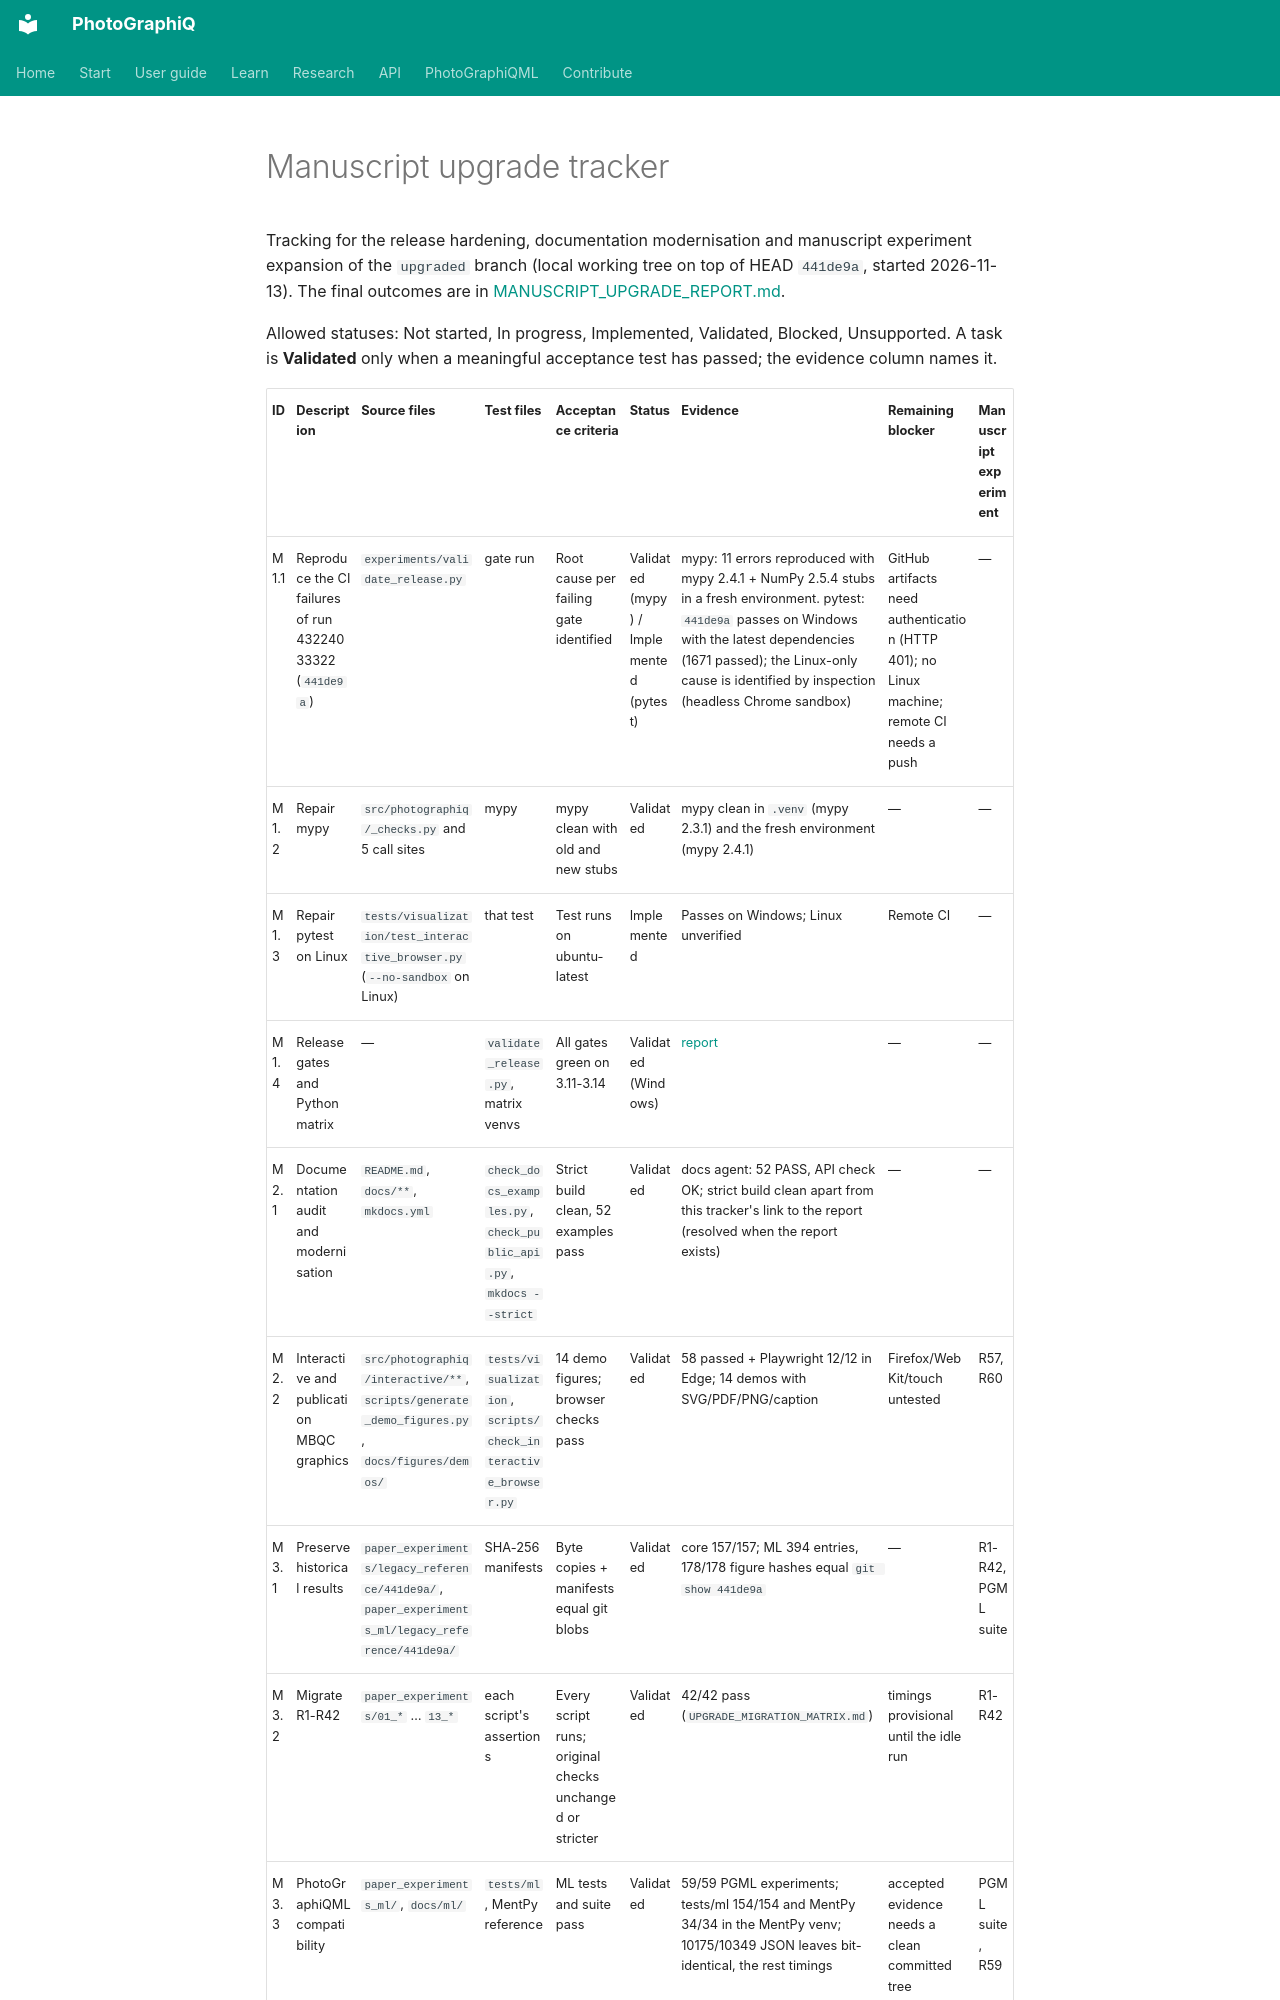

repository: chinmoybiswasdeep/PhotoGraphiQ · page: development/MANUSCRIPT_UPGRADE_TRACKER/index.html · generator: mkdocs

# Manuscript upgrade tracker

Tracking for the release hardening, documentation modernisation and manuscript experiment
expansion of the `upgraded` branch (local working tree on top of HEAD `441de9a`, started
2026-11-13). The final outcomes are in [MANUSCRIPT_UPGRADE_REPORT.md](MANUSCRIPT_UPGRADE_REPORT.md).

Allowed statuses: Not started, In progress, Implemented, Validated, Blocked, Unsupported.
A task is **Validated** only when a meaningful acceptance test has passed; the evidence column
names it.
